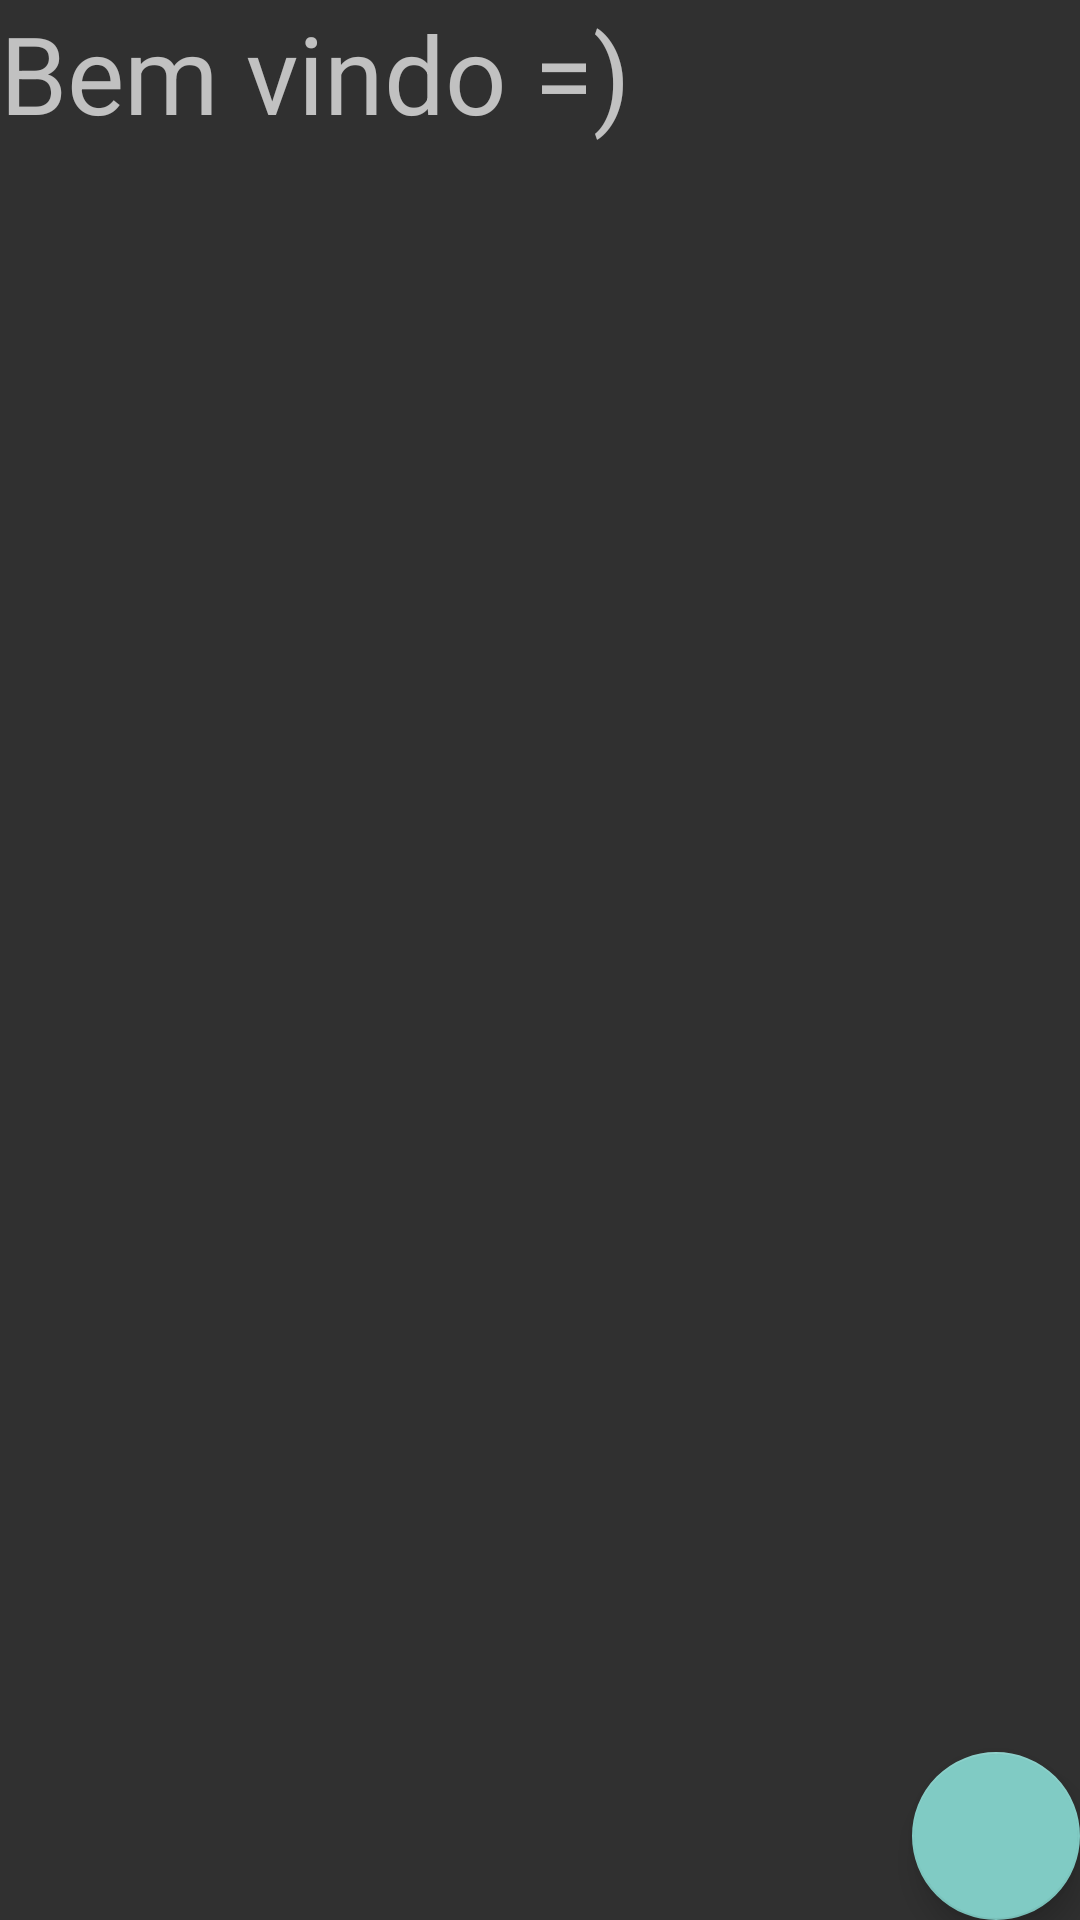

Android layout source for this screen:
<!-- AndroidManifest.xml: application theme Theme.AppCompat.NoActionBar -->
<!-- res/layout/activity_dashboard.xml -->
<?xml version="1.0" encoding="utf-8"?>

<androidx.coordinatorlayout.widget.CoordinatorLayout xmlns:android="http://schemas.android.com/apk/res/android"
    xmlns:app="http://schemas.android.com/apk/res-auto"
    xmlns:tools="http://schemas.android.com/tools"
    android:layout_width="match_parent"
    android:layout_height="match_parent"
    tools:context=".Dashboard.DashboardActivity">

    <com.google.android.material.floatingactionbutton.FloatingActionButton
        android:id="@+id/activity_dashboard_fab"
        android:layout_width="wrap_content"
        android:layout_height="wrap_content"
        android:layout_gravity="bottom|end"
        android:layout_margin="@dimen/fab_margin"
        app:srcCompat="@drawable/ic_baseline_exit_to_app_24"
        tools:ignore="VectorDrawableCompat"
        android:contentDescription="TODO" />

    <TextView
        android:id="@+id/activity_dashboard_textView"
        android:layout_width="match_parent"
        android:layout_height="90dp"
        android:text="Bem vindo =)"
        android:textSize="36sp" />

</androidx.coordinatorlayout.widget.CoordinatorLayout>
<!-- resources referenced by this layout -->
<resources>

</resources>
